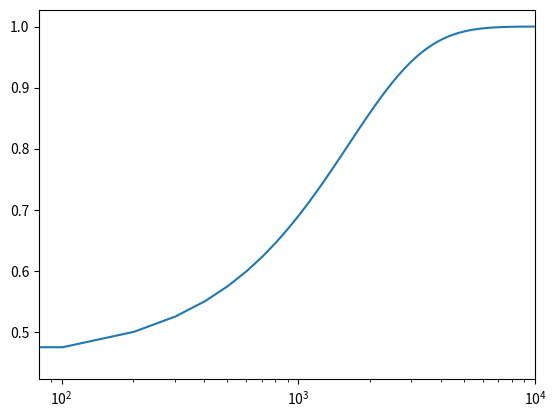

This chart was generated by the following Python code:
#!/usr/bin/env python3
# -*- coding: utf-8 -*-
"""
Created on Mon Mar  6 08:31:57 2023

[redacted]
"""
import numpy as np
import matplotlib.pyplot as plt


x1 = np.linspace(0,10000,100)

# Logistic Fuction:
L = 1 # supremum of the values of the function
k = 1/1000 # logistic growth rate or steepness of the curve
x0 = 200 #  the x value of the function's midpoint
f = L/(1+np.exp((-1*k)*(x1-x0)))

# Plot the logistic function
fig, ax = plt.subplots(1,1)
ax.plot(x1,f)
ax.set_xscale('log')
#ax.set_yscale('log')
ax.set_xlim(0,10000)

fig.show()